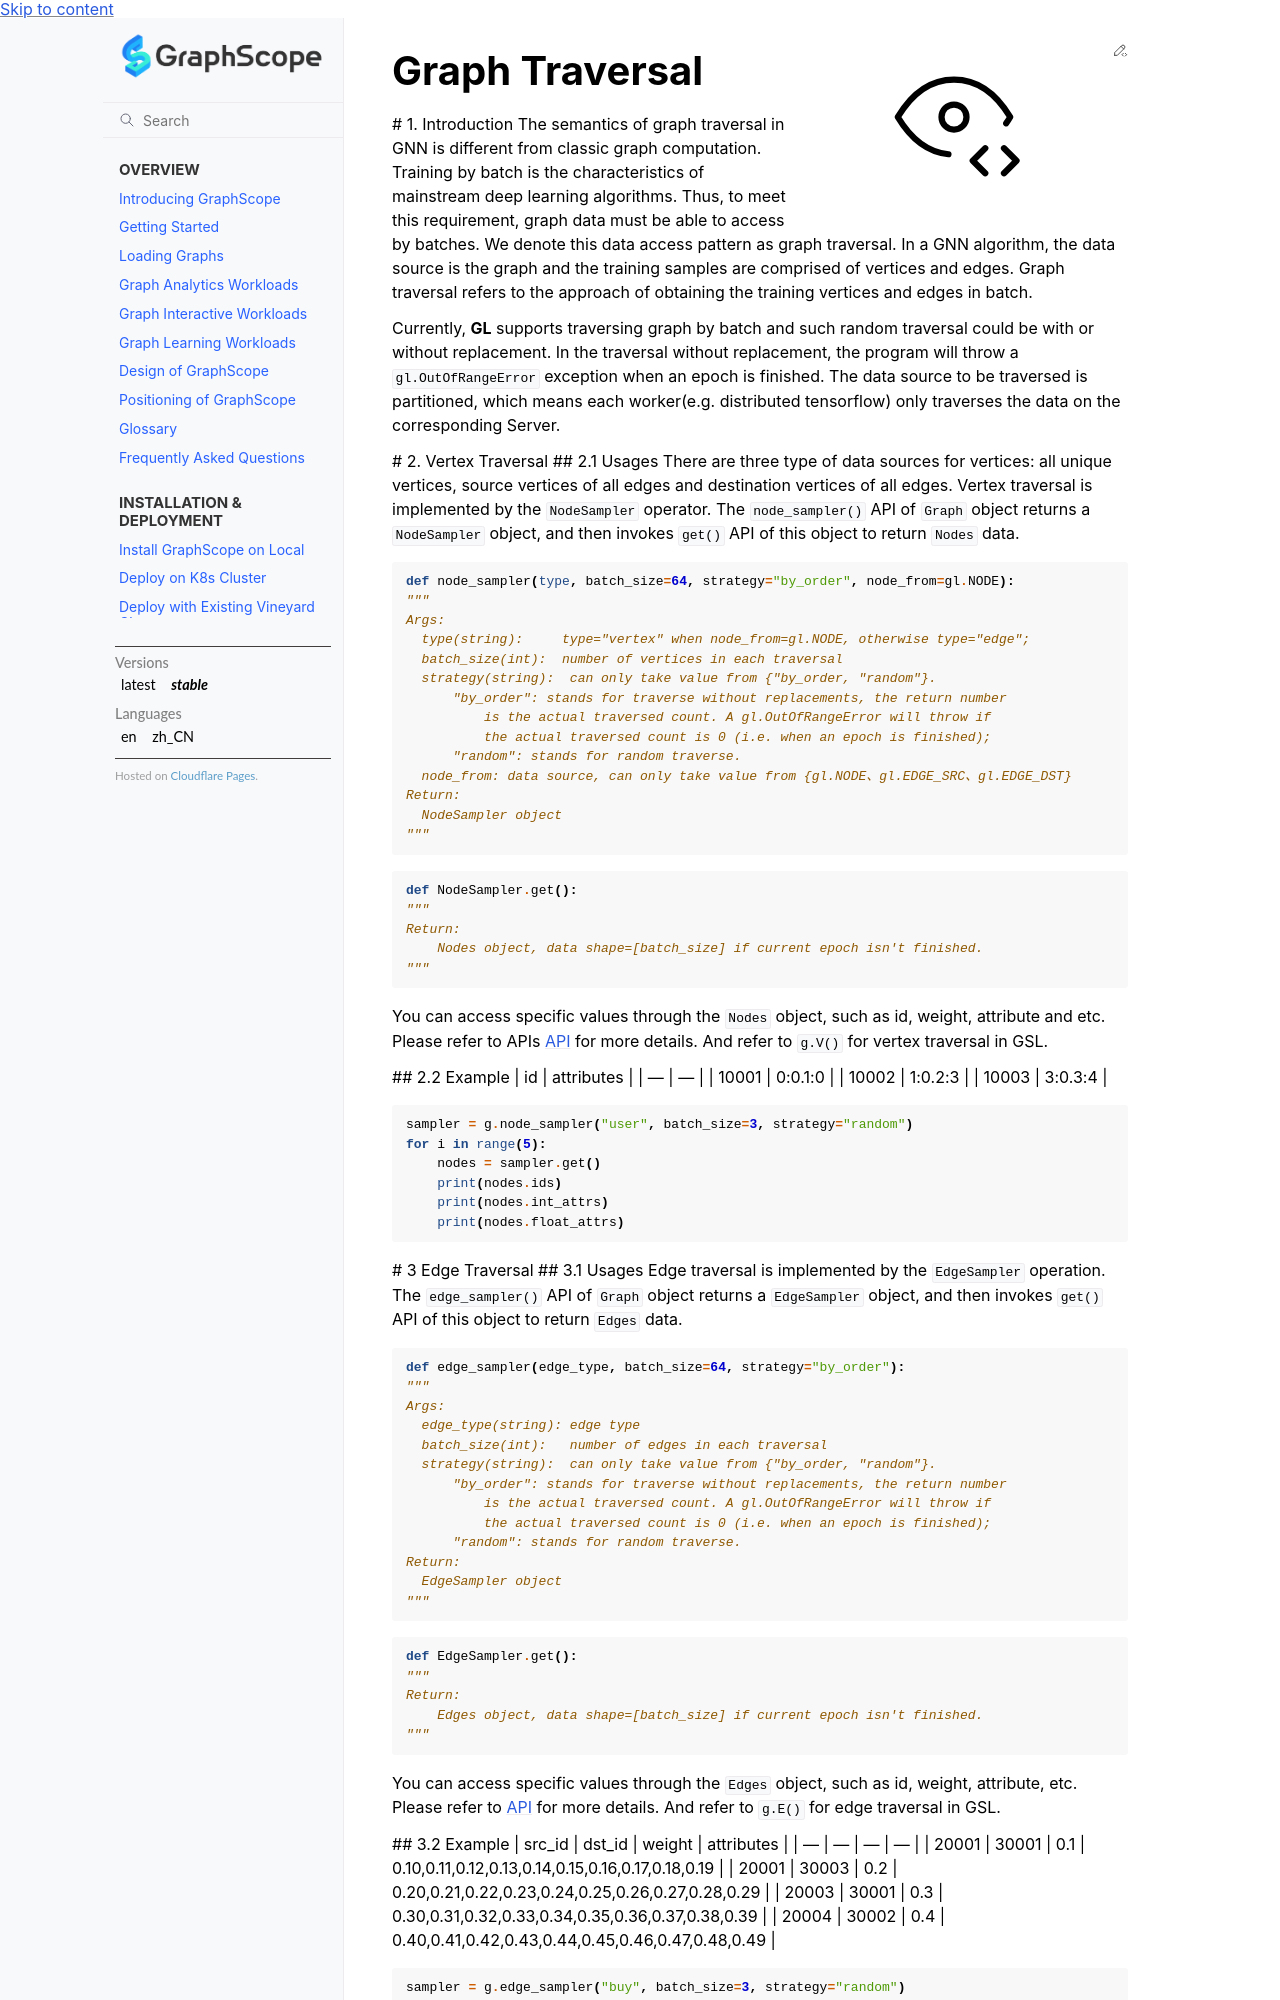

repository: alibaba/GraphScope · page: docs/reference/gnn_engine/graph_traverse_en.html · generator: sphinx

Graph Traversal
===============

# 1. Introduction The semantics of graph traversal in GNN is different
from classic graph computation. Training by batch is the characteristics
of mainstream deep learning algorithms. Thus, to meet this requirement,
graph data must be able to access by batches. We denote this data access
pattern as graph traversal. In a GNN algorithm, the data source is the
graph and the training samples are comprised of vertices and edges.
Graph traversal refers to the approach of obtaining the training
vertices and edges in batch.

Currently, **GL** supports traversing graph by batch and such random
traversal could be with or without replacement. In the traversal without
replacement, the program will throw a ``gl.OutOfRangeError`` exception
when an epoch is finished. The data source to be traversed is
partitioned, which means each worker(e.g. distributed tensorflow) only
traverses the data on the corresponding Server.

# 2. Vertex Traversal ## 2.1 Usages There are three type of data sources
for vertices: all unique vertices, source vertices of all edges and
destination vertices of all edges. Vertex traversal is implemented by
the ``NodeSampler`` operator. The ``node_sampler()`` API of ``Graph``
object returns a ``NodeSampler`` object, and then invokes ``get()`` API
of this object to return ``Nodes`` data.

.. code:: python

   def node_sampler(type, batch_size=64, strategy="by_order", node_from=gl.NODE):
   """
   Args:
     type(string):     type="vertex" when node_from=gl.NODE, otherwise type="edge";
     batch_size(int):  number of vertices in each traversal
     strategy(string):  can only take value from {"by_order, "random"}.
         "by_order": stands for traverse without replacements, the return number 
             is the actual traversed count. A gl.OutOfRangeError will throw if 
             the actual traversed count is 0 (i.e. when an epoch is finished); 
         "random": stands for random traverse.
     node_from: data source, can only take value from {gl.NODE、gl.EDGE_SRC、gl.EDGE_DST}
   Return:
     NodeSampler object
   """

.. code:: python

   def NodeSampler.get():
   """
   Return:
       Nodes object, data shape=[batch_size] if current epoch isn't finished.
   """

You can access specific values through the ``Nodes`` object, such as id,
weight, attribute and etc. Please refer to APIs
`API <graph_query_cn.md#FPU74>`__ for more details. And refer to
``g.V()`` for vertex traversal in GSL.

## 2.2 Example \| id \| attributes \| \| — \| — \| \| 10001 \| 0:0.1:0
\| \| 10002 \| 1:0.2:3 \| \| 10003 \| 3:0.3:4 \|

.. code:: python

   sampler = g.node_sampler("user", batch_size=3, strategy="random")
   for i in range(5):
       nodes = sampler.get()
       print(nodes.ids)
       print(nodes.int_attrs)
       print(nodes.float_attrs)

# 3 Edge Traversal ## 3.1 Usages Edge traversal is implemented by the
``EdgeSampler`` operation. The ``edge_sampler()`` API of ``Graph``
object returns a ``EdgeSampler`` object, and then invokes ``get()`` API
of this object to return ``Edges`` data.

.. code:: python

   def edge_sampler(edge_type, batch_size=64, strategy="by_order"):
   """
   Args:
     edge_type(string): edge type
     batch_size(int):   number of edges in each traversal
     strategy(string):  can only take value from {"by_order, "random"}.
         "by_order": stands for traverse without replacements, the return number 
             is the actual traversed count. A gl.OutOfRangeError will throw if 
             the actual traversed count is 0 (i.e. when an epoch is finished); 
         "random": stands for random traverse.
   Return:
     EdgeSampler object
   """

.. code:: python

   def EdgeSampler.get():
   """
   Return:
       Edges object, data shape=[batch_size] if current epoch isn't finished.
   """

You can access specific values through the ``Edges`` object, such as id,
weight, attribute, etc. Please refer to
`API <graph_query_cn.md#FPU74>`__ for more details. And refer to
``g.E()`` for edge traversal in GSL.
